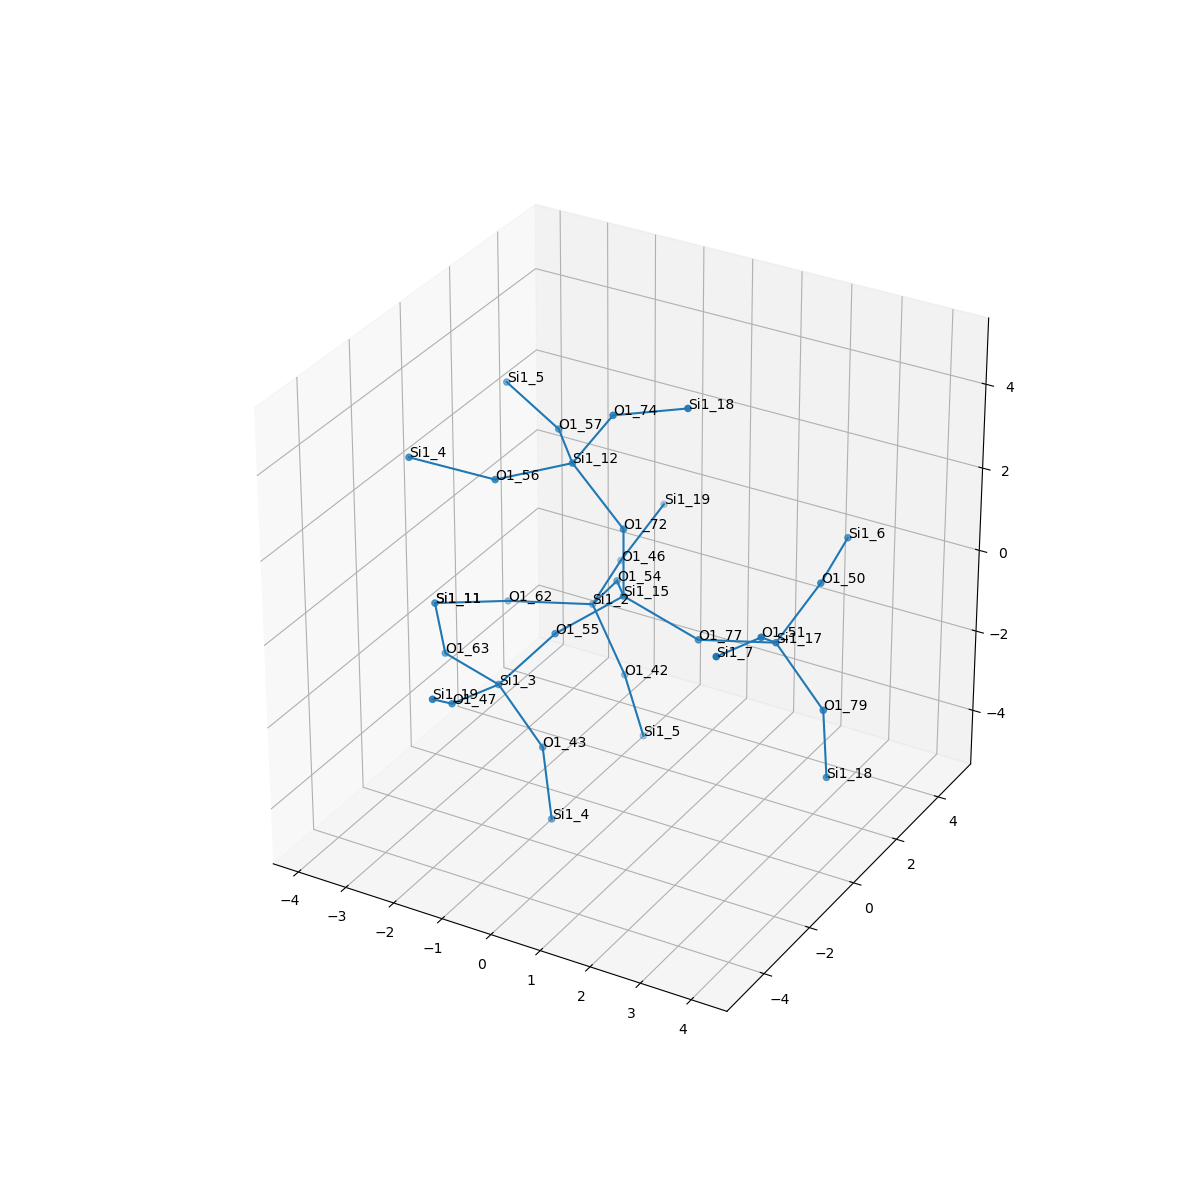

The table this chart was drawn from, first rows:
, neighbor_num, isite, atom, x, y, z, front_index
0, 0, 15, Si1, 0.0, 0.0, 0.0, 
1, 1, 77, O1, 1.519, 0.0, -0.5379, 0.0
2, 1, 72, O1, 0.0, 0.0, 1.611, 0.0
3, 1, 54, O1, -0.7622, 1.315, -0.5282, 0.0
4, 1, 55, O1, -0.7622, -1.315, -0.5282, 0.0
5, 2, 17, Si1, 3.059, 0.0, -0.06885, 1.0
6, 2, 12, Si1, -1.031, 0.0, 2.849, 2.0
7, 2, 2, Si1, -1.601, 1.992, -1.726, 3.0
8, 2, 3, Si1, -1.601, -1.992, -1.726, 4.0
9, 3, 50, O1, 3.35, 1.313, 0.8154, 5.0
10, 3, 79, O1, 4.016, 0.0, -1.364, 5.0
11, 3, 51, O1, 3.35, -1.313, 0.8154, 5.0
12, 3, 56, O1, -1.955, -1.315, 2.767, 6.0
13, 3, 57, O1, -1.955, 1.315, 2.767, 6.0
14, 3, 74, O1, -0.2083, 0.0, 4.234, 6.0
15, 3, 42, O1, -0.8183, 1.763, -3.113, 7.0
16, 3, 62, O1, -3.058, 1.314, -1.81, 7.0
17, 3, 46, O1, -1.759, 3.569, -1.446, 7.0
18, 3, 47, O1, -1.759, -3.569, -1.446, 8.0
19, 3, 63, O1, -3.058, -1.314, -1.81, 8.0
20, 3, 43, O1, -0.8183, -1.763, -3.113, 8.0
21, 4, 6, Si1, 3.191, 2.89, 1.095, 9.0
22, 4, 18, Si1, 4.11, 0.0, -2.971, 10.0
23, 4, 7, Si1, 3.191, -2.89, 1.095, 11.0
24, 4, 4, Si1, -3.366, -1.992, 3.15, 12.0
25, 4, 5, Si1, -3.366, 1.992, 3.15, 13.0
26, 4, 18, Si1, 1.276, 0.0, 4.859, 14.0
27, 4, 5, Si1, -0.532, 1.992, -4.68, 15.0
28, 4, 11, Si1, -3.945, 0.0, -1.525, 16.0
29, 4, 19, Si1, -1.469, 4.882, -0.5618, 17.0
30, 4, 19, Si1, -1.469, -4.882, -0.5618, 18.0
31, 4, 11, Si1, -3.945, 0.0, -1.525, 19.0
32, 4, 4, Si1, -0.532, -1.992, -4.68, 20.0
